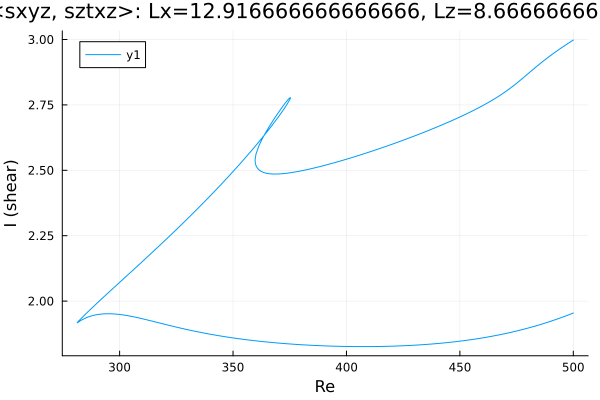

Source data for this figure (header and first rows):
Re, shear
500.0, 2.998
499.2, 2.993
497.8, 2.986
496.4, 2.978
494.9, 2.969
493.5, 2.961
492.1, 2.952
490.7, 2.943
489.3, 2.934
487.9, 2.925
486.5, 2.915
485, 2.906
483.6, 2.896
482.2, 2.885
480.8, 2.875
479.4, 2.864
478, 2.854
476.6, 2.844
475.1, 2.834
473.7, 2.824
472.3, 2.815
470.9, 2.806
469.5, 2.797
468.1, 2.789
466.7, 2.781
465.2, 2.773
463.8, 2.766
462.4, 2.759
461, 2.752
459.6, 2.745
458.2, 2.739
456.8, 2.732
455.3, 2.726
453.9, 2.72
452.5, 2.714
451.1, 2.708
449.7, 2.703
448.3, 2.697
446.9, 2.692
445.4, 2.686
444, 2.681
442.6, 2.675
441.2, 2.67
439.8, 2.665
438.4, 2.66
437, 2.655
435.5, 2.65
434.1, 2.645
432.7, 2.64
431.3, 2.636
429.9, 2.631
428.5, 2.626
427.1, 2.622
425.6, 2.617
424.2, 2.613
422.8, 2.608
421.4, 2.604
420, 2.599
418.6, 2.595
417.2, 2.591
... 417 more rows
